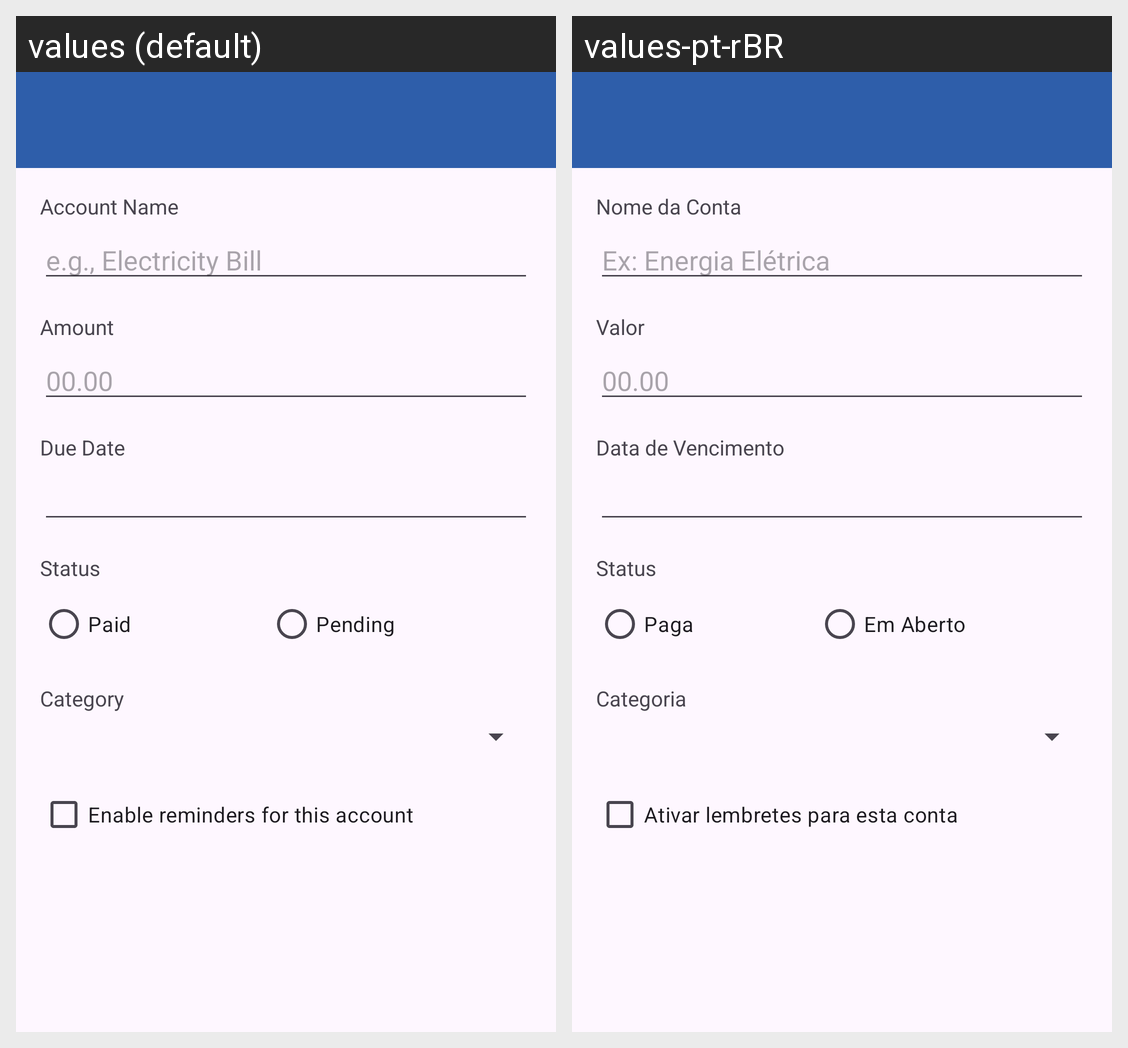

Here is an Android app screen in its default locale and in the app's own translations. Write out the translated-string differences for the strings that appear on this screen.
Android screen res/layout/activity_conta.xml rendered under 2 locales, left to right: values (default), values-pt-rBR. Device: Nexus 5 (rendered at 1080×1920; each locale shown at half size, 540×960, under a caption strip naming it); theme Theme.ControleDeContas.NoActionBar.
Strings drawn on this screen, with the default value and each locale's value (text and hints the layout hard-codes, and strings that could not be matched under every locale, appear in the picture but are not listed):

label_nome_conta
  values: Account Name
  values-pt-rBR: Nome da Conta

hint_nome_conta
  values: e.g., Electricity Bill
  values-pt-rBR: Ex: Energia Elétrica

label_valor
  values: Amount
  values-pt-rBR: Valor

hint_valor
  values: 00.00
  values-pt-rBR: 00.00  [not translated; the default value is used]

label_data_vencimento
  values: Due Date
  values-pt-rBR: Data de Vencimento

label_status
  values: Status
  values-pt-rBR: Status

status_paga
  values: Paid
  values-pt-rBR: Paga

status_em_aberto
  values: Pending
  values-pt-rBR: Em Aberto

label_categoria
  values: Category
  values-pt-rBR: Categoria

label_lembrete
  values: Enable reminders for this account
  values-pt-rBR: Ativar lembretes para esta conta
